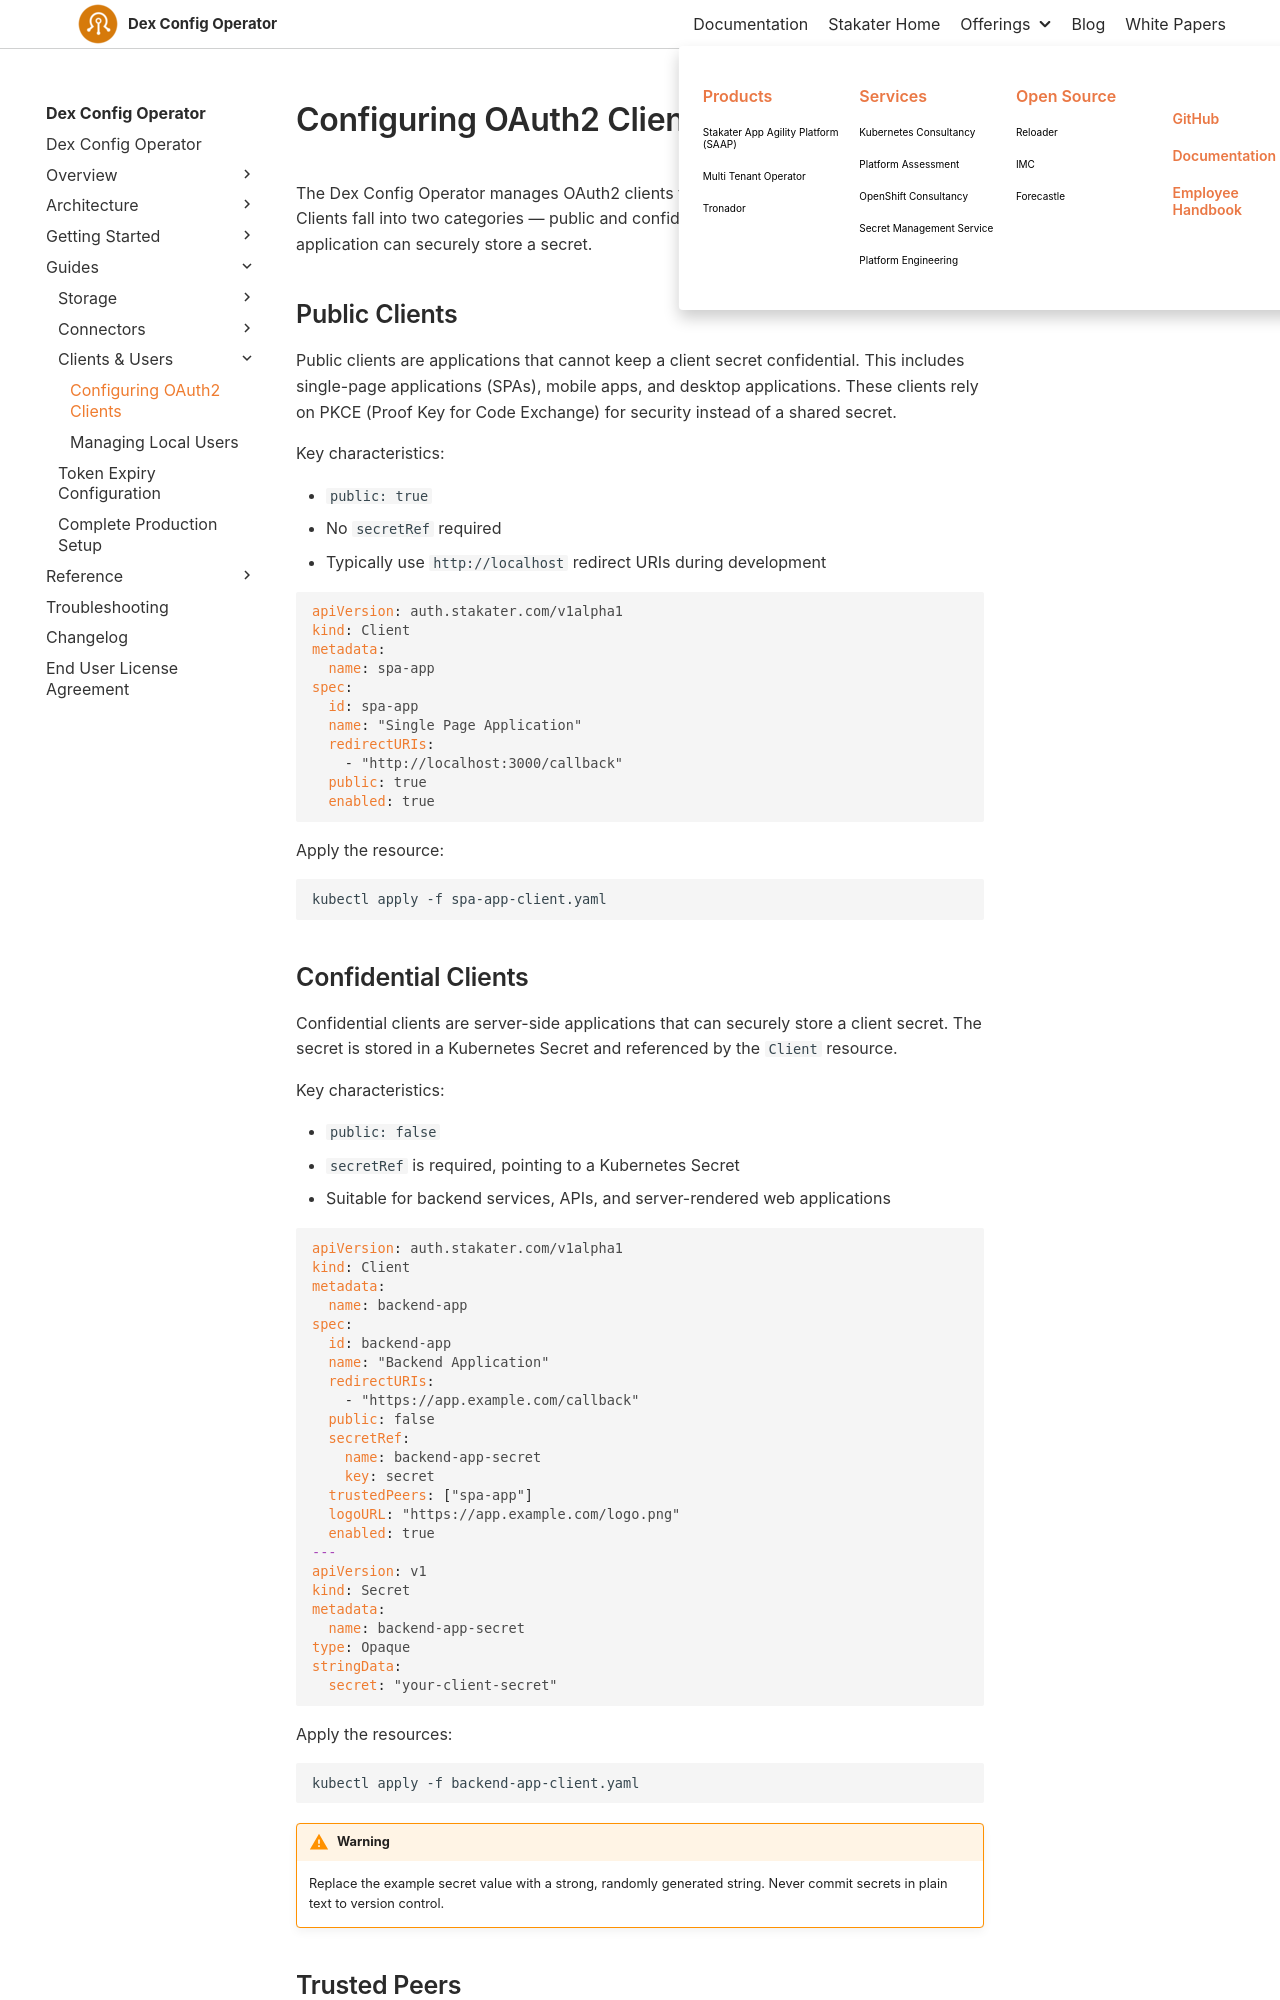

repository: stakater/dco-docs · page: 0.1/guides/oauth2-clients.html · generator: mkdocs

# Configuring OAuth2 Clients

The Dex Config Operator manages OAuth2 clients through the `Client` custom resource. Clients fall into two categories — public and confidential — depending on whether the application can securely store a secret.

## Public Clients

Public clients are applications that cannot keep a client secret confidential. This includes single-page applications (SPAs), mobile apps, and desktop applications. These clients rely on PKCE (Proof Key for Code Exchange) for security instead of a shared secret.

Key characteristics:

- `public: true`
- No `secretRef` required
- Typically use `http://localhost` redirect URIs during development

```yaml
apiVersion: auth.stakater.com/v1alpha1
kind: Client
metadata:
  name: spa-app
spec:
  id: spa-app
  name: "Single Page Application"
  redirectURIs:
    - "http://localhost:3000/callback"
  public: true
  enabled: true
```

Apply the resource:

```bash
kubectl apply -f spa-app-client.yaml
```

## Confidential Clients

Confidential clients are server-side applications that can securely store a client secret. The secret is stored in a Kubernetes Secret and referenced by the `Client` resource.

Key characteristics:

- `public: false`
- `secretRef` is required, pointing to a Kubernetes Secret
- Suitable for backend services, APIs, and server-rendered web applications

```yaml
apiVersion: auth.stakater.com/v1alpha1
kind: Client
metadata:
  name: backend-app
spec:
  id: backend-app
  name: "Backend Application"
  redirectURIs:
    - "https://app.example.com/callback"
  public: false
  secretRef:
    name: backend-app-secret
    key: secret
  trustedPeers: ["spa-app"]
  logoURL: "https://app.example.com/logo.png"
  enabled: true
---
apiVersion: v1
kind: Secret
metadata:
  name: backend-app-secret
type: Opaque
stringData:
  secret: "your-client-secret"
```

Apply the resources:

```bash
kubectl apply -f backend-app-client.yaml
```

!!! warning
    Replace the example secret value with a strong, randomly generated string. Never commit secrets in plain text to version control.
